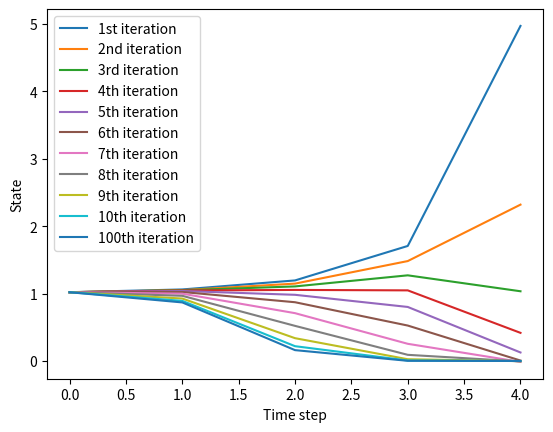
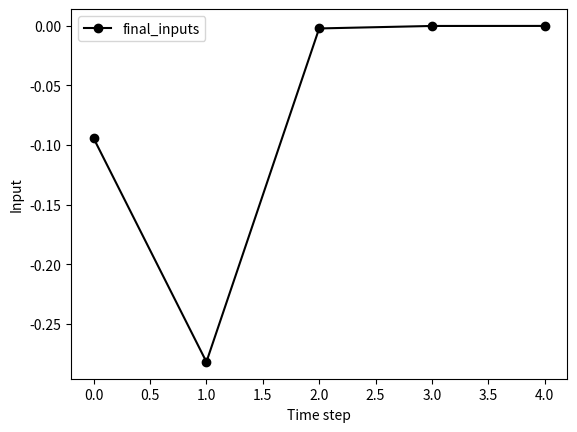

These charts were generated, in order, by the following Python code:
import numpy as np
import matplotlib.pyplot as plt

np.random.seed(0)


class System:
    def __init__(self, loss, horizon, sys, x0, dloss, dsys, dumax=0.6):
        self.loss = loss
        self.horizon = horizon
        self.dloss = dloss
        self.dsys = dsys
        self.x0 = x0
        self.inputs = np.zeros(horizon - 1)
        self.states = np.zeros(horizon)
        self.states[0] = x0
        self.delta_states = np.zeros(horizon)
        self.sys = sys
        self.ks = np.zeros(horizon - 1)
        self.Ks = np.zeros(horizon - 1)
        self.sum_count = 0
        self.dumax = dumax
        self.v_bar = np.inf
        self.gamma_flag = False  # For a debugging purpose only. Can be deleted.

    def forward(self):
        x_hat = np.zeros(self.horizon - 1)
        u_hat = np.zeros(self.horizon - 1)
        x_hat[0] = self.x0
        u_hat[0] = self.ks[0]
        for j in range(50):  # Maximum gamma iteration
            for i in range(len(self.inputs) - 1):
                x_hat[i + 1] = self.sys(x_hat[i], u_hat[i])
                dcontrol_i = self.ks[i + 1] * pow(1 / 2, j) + self.Ks[i + 1] * (
                    x_hat[i + 1] - self.states[i + 1]
                )
                u_hat[i + 1] = self.inputs[i + 1] + dcontrol_i
            v = self.full_cost(x_hat, u_hat)
            if v < self.v_bar:
                # print('v_bar: ', self.v_bar)
                # print('v: ', v)
                self.v_bar = v
                break
            # print('Gamma is being updated')
            self.gamma_flag = True

        self.states = x_hat
        self.inputs = u_hat

    def backward(self):
        Vx = self.dloss("x", self.states[-1], 0)
        Vxx = self.dloss("xx", self.states[-1], 0)
        for i in range(len(self.states) - 2, -1, -1):
            dx = self.dsys("x", self.states[i], self.inputs[i])
            du = self.dsys("u", self.states[i], self.inputs[i])
            Qx = self.dloss("x", self.states[i], self.inputs[i]) + dx * Vx
            Qu = self.dloss("u", self.states[i], self.inputs[i]) + du * Vx
            Qxx = (
                self.dloss("xx", self.states[i], self.inputs[i])
                + dx**2 * Vxx
                + Vx * self.dsys("xx", self.states[i], self.inputs[i])
            )
            Qux = (
                self.dloss("ux", self.states[i], self.inputs[i])
                + du * Vxx * dx
                + Vx * self.dsys("ux", self.states[i], self.inputs[i])
            )
            Quu = (
                self.dloss("uu", self.states[i], self.inputs[i])
                + du**2 * Vxx
                + Vx * self.dsys("uu", self.states[i], self.inputs[i])
            )

            self.Quu = Quu

            # This system has a scalar input. Always be the restriction.
            Quu = max(Quu, abs(Quu) / self.dumax)
            k = -Qu / Quu
            K = -Qux / Quu

            self.ks[i] = k
            self.Ks[i] = K

            # Vx = Qx - K*Quu*k
            # Vxx = Qxx - K*Quu*K
            Vx = Qx - Qux * Qu / Quu
            Vxx = Qxx - Qux * Qux / Quu

    def full_cost(self, x=None, u=None):
        sum = 0
        if x is not None and u is not None:
            for i in range(self.horizon - 1):
                sum += self.loss(x[i], u[i])
            sum += self.loss(x[-1], 0)
        else:
            for i in range(self.horizon - 1):
                sum += self.loss(self.states[i], self.inputs[i])
            sum += self.loss(self.states[-1], 0)
        return sum


def loss(x, u):
    return x**2 + u**2


def dloss(target, x, u):
    if target == "x":
        return 2 * x
    elif target == "xx":
        return 2
    elif target == "u":
        return 2 * u
    elif target == "uu":
        return 2
    elif target == "ux":
        return 0


def system(x, u):
    return x**3 + (x**2 + 1) * u


def dsystem(target, x, u):
    if target == "x":
        return 3 * x**2 + 2 * x * u
    elif target == "xx":
        return 6 * x + 2 * u
    elif target == "u":
        return x**2 + 1
    elif target == "uu":
        return 0
    elif target == "ux":
        return 2 * x


if __name__ == "__main__":
    sys2 = System(loss, 6, system, 1.02, dloss, dsystem)
    states = []
    for i in range(100):
        print("iteration: ", i)
        sys2.backward()
        sys2.forward()
        states.append(sys2.states)

    print("Quu:", sys2.Quu)
    plt.plot(states[0], label="1st iteration")
    plt.plot(states[1], label="2nd iteration")
    plt.plot(states[2], label="3rd iteration")
    plt.plot(states[3], label="4th iteration")
    plt.plot(states[4], label="5th iteration")
    plt.plot(states[5], label="6th iteration")
    plt.plot(states[6], label="7th iteration")
    plt.plot(states[7], label="8th iteration")
    plt.plot(states[8], label="9th iteration")
    plt.plot(states[9], label="10th iteration")
    plt.plot(states[99], label="100th iteration")
    plt.legend()
    plt.xlabel("Time step")
    plt.ylabel("State")
    plt.show()

    plt.plot(sys2.inputs, "ko-", label="final_inputs")
    plt.legend()
    plt.xlabel("Time step")
    plt.ylabel("Input")
    plt.show()
    print(sys2.inputs)
    print(sys2.gamma_flag)
